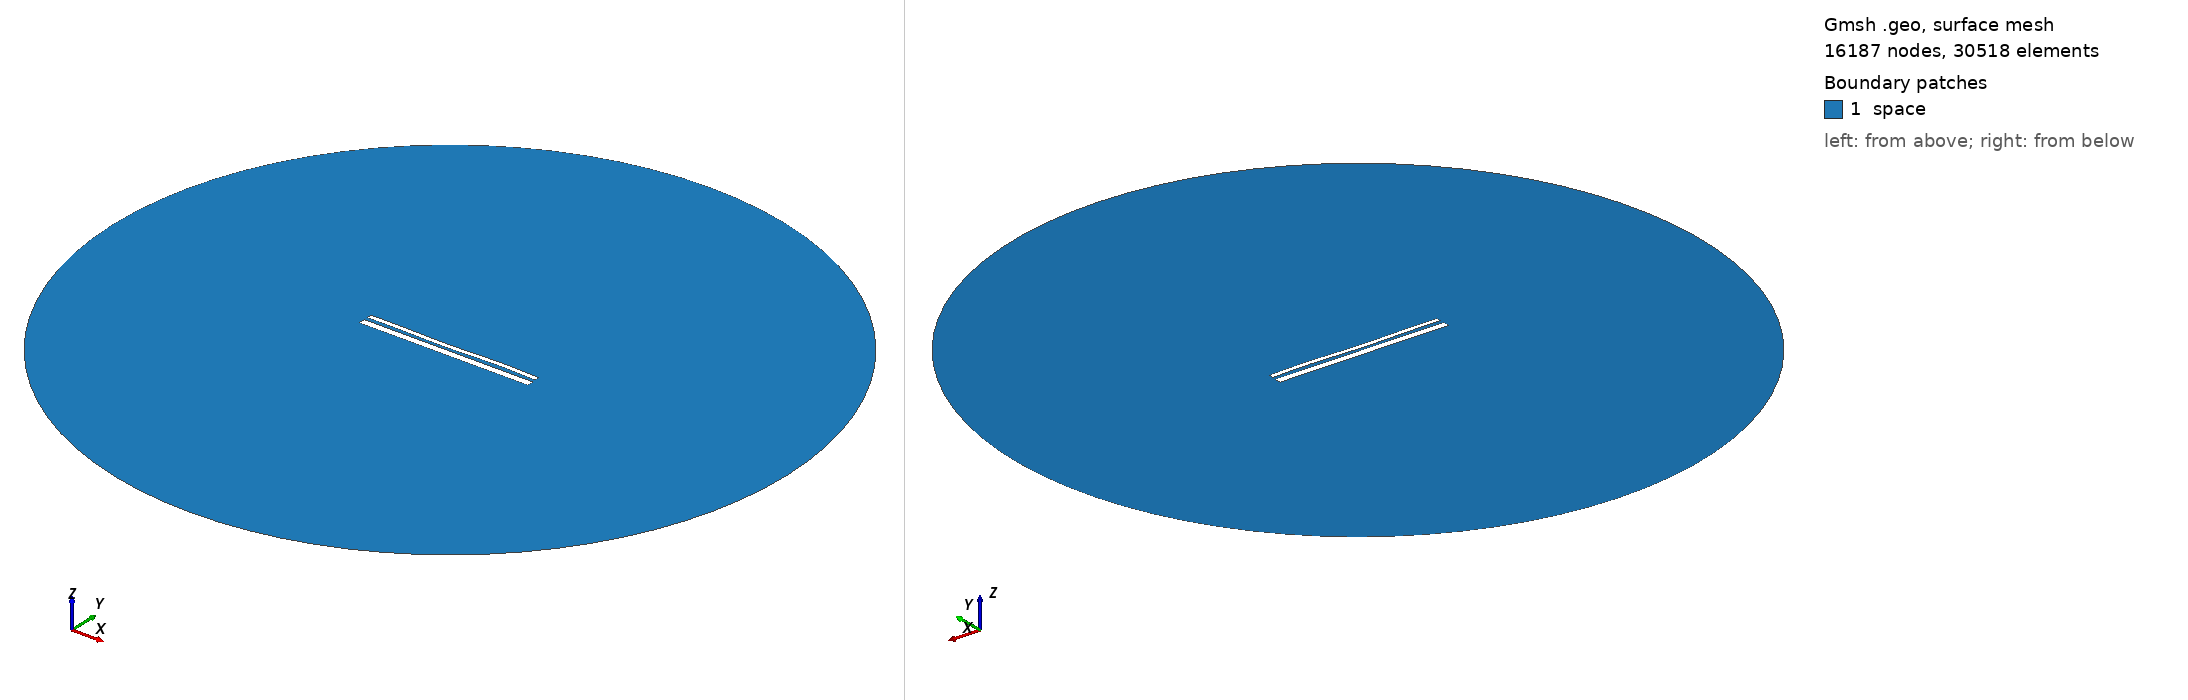

Gmsh geometry script, surface-meshed: 16187 nodes, 30518 surface elements. Boundary patches (legend numbers): 1 space. Left view from above one corner, right view from below the opposite corner. Legend entries are the model's physical surfaces. The drawing asked Gmsh for element sizes between 1% and 20% of the model's largest extent; the script's own settings can give other sizes.

=== 1731.geo (drawn) ===
//---------------------------------------
// Geometry kernel
//---------------------------------------

SetFactory("OpenCASCADE");



//---------------------------------------
// Parameters of the geometry
//---------------------------------------

// Overetch of the upper plate
overetch = 0.5;

// Distance between the plates
distance = 1.75;

// Discretization over the x axis (for the deformation)
nx = 50; 

// Length of the plate
L = 100 - overetch; 

// Number of modes
n = 4; 

// 1st mode coefficient
coeff(1) = 0.0;
beta(1) = 0.596864 * 3.1415926535 / L;

// 2nd mode coefficient
coeff(2) = -0.15;
beta(2) = 1.49418 * 3.1415926535 / L;

// 3rd mode coefficient
coeff(3) = -0.15;
beta(3) = 2.50025 * 3.1415926535 / L;

// 4th mode coefficient
coeff(4) = 0.15;
beta(4) = 3.49999 * 3.1415926535 / L;



//---------------------------------------
// Upper plate (deformed rectangle)
//---------------------------------------

// Coordiantes of the upper plate
xmin = -50;
xmax = 50 - overetch;

// Height of the upper plate
yheight = 4 - 2 * overetch;

// Indexes of the points
UpperID[] = {};
LowerID[] = {};
LeftID[] = {};
RightID[] = {};

// Point index
p = 1;

// Horizontal edges
For i In {1:nx}
    x = xmin + (i-1)*(xmax - xmin)/(nx-1);

    y_bottom = distance / 2 + overetch;
    For j In {1:n}
        C = (Cosh(beta(j)*L) + Cos(beta(j)*L)) / (Sinh(beta(j)*L) + Sin(beta(j)*L));
        y_bottom  = y_bottom + coeff(j) * (Cosh(beta(j)*(x+50)) - Cos(beta(j)*(x+50)) - C * (Sinh(beta(j)*(x+50)) - Sin(beta(j)*(x+50))));
    EndFor

    y_top = y_bottom + yheight;

    Point(p) = {x, y_top, 0, 1.0};
    UpperID[i] = p;
    p = p + 1;

    Point(p) = {x, y_bottom, 0, 1.0};
    LowerID[i] = p;
    p = p + 1;
EndFor

// Create point lists
UpperPts[] = {}; LowerPts[] = {};
For i In {1:nx}
  UpperPts[] += {UpperID[i]};
  LowerPts[] += {LowerID[i]};
EndFor

// Build splines
Spline(1) = {UpperPts[]};
Spline(2) = {LowerPts[]};
Line(3) = {LowerPts[nx-1], UpperPts[nx-1]};
Line(4) = {LowerPts[0], UpperPts[0]};

// Build the plane surface
Curve Loop(1) = {2, 3, -1, -4};
Plane Surface(1) = {1};



//---------------------------------------
// Lower plate (rectangle)
//---------------------------------------

// Vertices
Point(1001) = {-50, -1, 0, 1.0};
Point(1002) = { 50, -1, 0, 1.0};
Point(1003) = { 50,  -5, 0, 1.0};
Point(1004) = {-50,  -5, 0, 1.0};

// Edges
Line(5) = {1001, 1002};
Line(6) = {1002, 1003};
Line(7) = {1003, 1004};
Line(8) = {1004, 1001};

// Plane surface
Line Loop(2) = {5, 6, 7, 8};
Plane Surface(2) = {2}; 



//---------------------------------------
// Outer (fictious) boundary
//---------------------------------------

// Points
Point(1005) = {0, 0, 0};       // Center
Point(1006) = {200, 0, 0};     // Start point
Point(1007) = {0, 200, 0};     // 90 degrees
Point(1008) = {-200, 0, 0};    // 180 degrees
Point(1009) = {0, -200, 0};    // 270 degrees

// Circle arcs (each needs start, center, end)
Circle(9) = {1006, 1005, 1007};
Circle(10) = {1007, 1005, 1008};
Circle(11) = {1008, 1005, 1009};
Circle(12) = {1009, 1005, 1006};

// Plane surface for the entire domain
Curve Loop(3) = {9, 10, 11, 12};
Surface(3) = {3};

// Subtract the plates from the whole domain to obtain the actual domain where we want to solve the equations
BooleanDifference{ Surface{3}; Delete; }{ Surface{1}; Surface{2}; Delete; }




//---------------------------------------
// Transfinite Lines/Curves
//---------------------------------------

// Set the number of points on the boundaries
r = 12;
d = 0.15;

// Plates
Transfinite Curve {1} = 50*r/4 Using Progression 1;
Transfinite Line {2} = 50*r Using Progression 1;
Transfinite Curve {3, 4} = 2*r Using Progression 1+d;
Transfinite Line {5} = 50*r Using Progression 1;
Transfinite Line {7} = 50*r/4 Using Progression 1;
Transfinite Line {6} = 2*r Using Progression 1+d;
Transfinite Line {8} = 2*r Using Progression 1-d;

// Outer boundary
Transfinite Line {9, 10, 11, 12} = 20 Using Progression 1;



//---------------------------------------
// Physical groups
//---------------------------------------                

// Physical curves (boundaries)
Physical Line("force_segment", 10) = {2};
Physical Line("upper_plate", 11) = {1, 3, 4};
Physical Line("lower_plate", 12) = {5, 6, 7, 8};
Physical Line("boundary", 20) = {9, 10, 11, 12};

// Physical Surfaces
Physical Surface("space", 30) = {3};



//---------------------------------------
// 6. Generate the Mesh
//---------------------------------------

// 2D mesh generation
Mesh 2;
